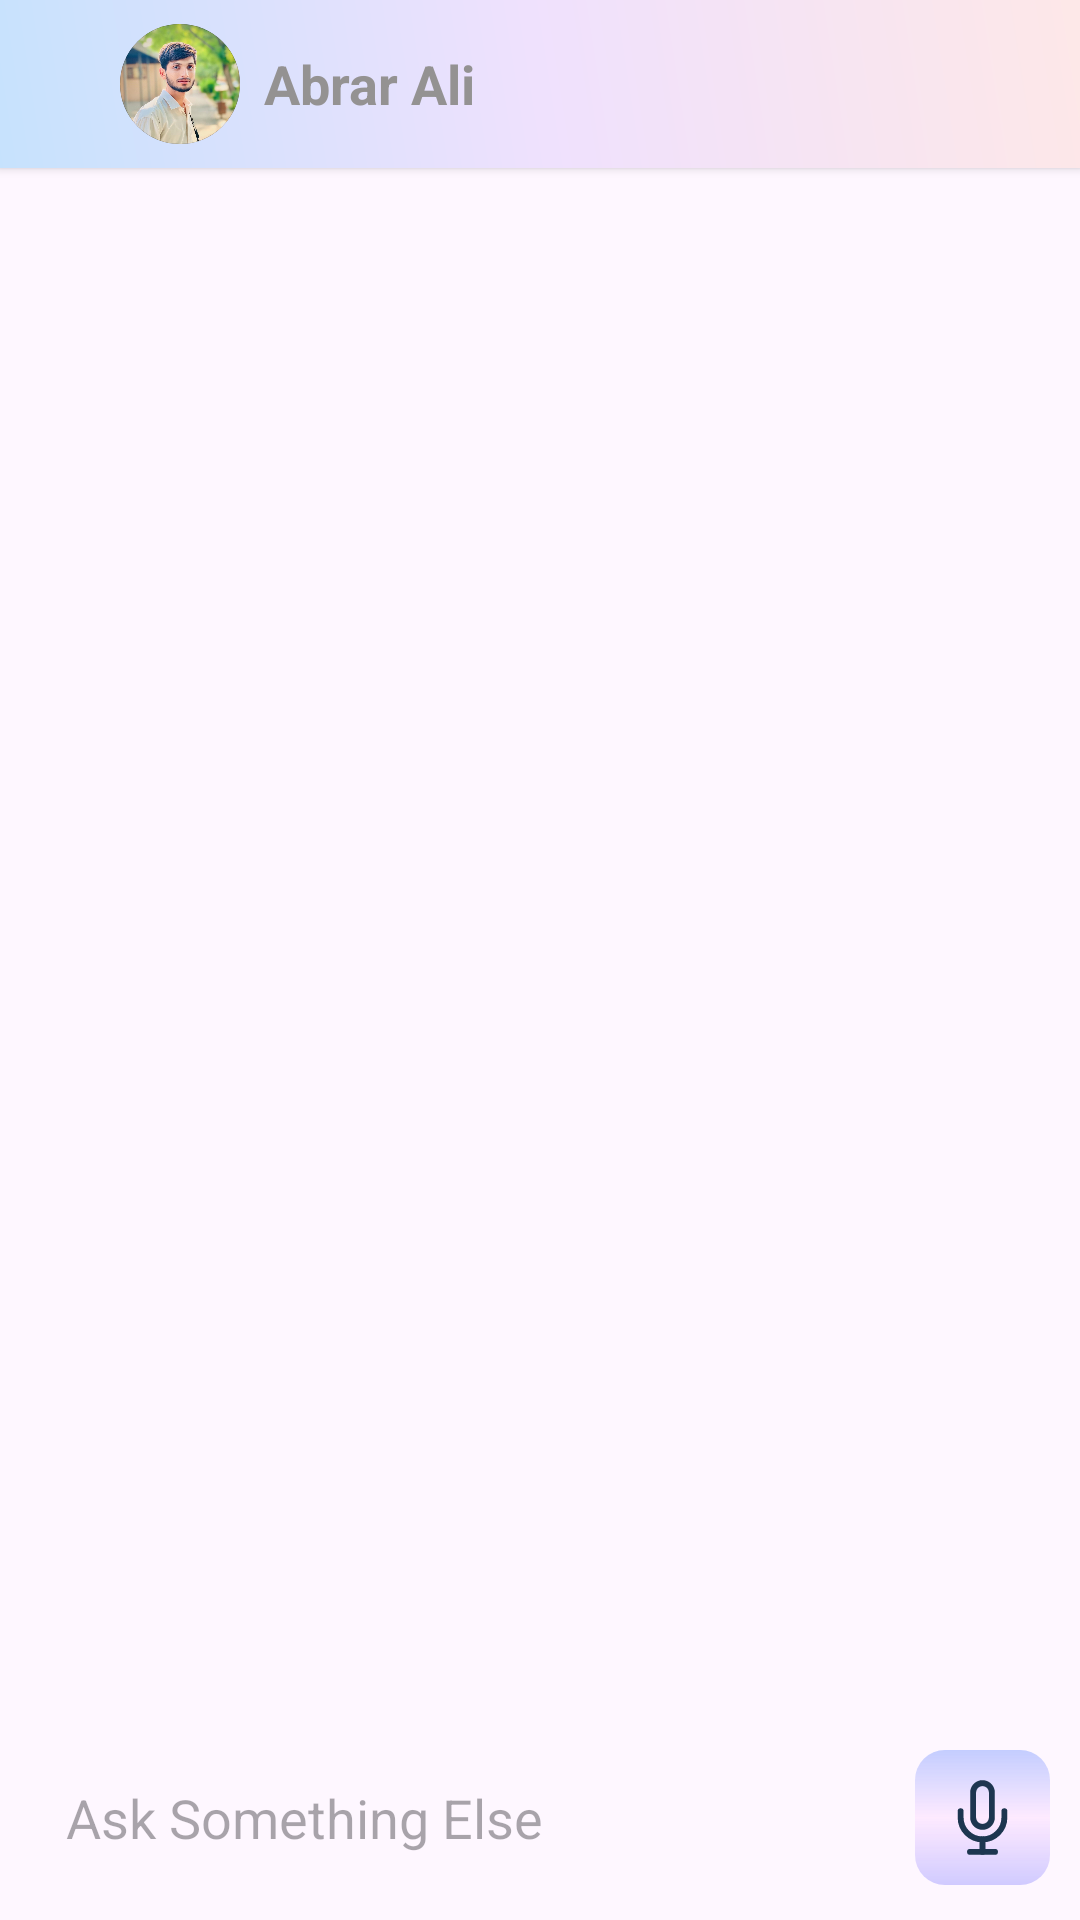

Android layout source for this screen:
<!-- AndroidManifest.xml: application theme Theme.EchoI -->
<!-- res/layout/chat_interface.xml -->
<RelativeLayout xmlns:android="http://schemas.android.com/apk/res/android"
    xmlns:app="http://schemas.android.com/apk/res-auto"
    xmlns:tools="http://schemas.android.com/tools"
    android:layout_width="match_parent"
    android:layout_height="match_parent">

    
    <LinearLayout
        android:id="@+id/header_layout"
        android:layout_width="match_parent"
        android:layout_height="wrap_content"
        android:orientation="horizontal"
        android:gravity="center_vertical"
        android:padding="8dp"
        android:background="@drawable/gradient_background"
        android:elevation="2dp">

        
        <ImageView
            android:id="@+id/menu_button"
            android:layout_width="32dp"
            android:layout_height="32dp"
            android:src="@drawable/dots"
            android:contentDescription="Menu" />

        
        <ImageView
            android:id="@+id/userPicture"
            android:layout_width="40dp"
            android:layout_height="40dp"
            android:src="@drawable/abraralipic"
            android:contentDescription="User Picture"
            android:scaleType="centerCrop"
            android:background="@drawable/circular_image_background"
            android:clipToOutline="true"
            android:layout_gravity="center" />

        
        <TextView
            android:id="@+id/user_name"
            android:layout_width="wrap_content"
            android:layout_height="wrap_content"
            android:layout_marginStart="8dp"
            android:text="Abrar Ali"
            android:textColor="#949292"
            android:textStyle="bold"
            android:textSize="18sp" />
    </LinearLayout>

    
    <androidx.recyclerview.widget.RecyclerView
        android:id="@+id/chat_recycler_view"
        android:layout_width="match_parent"
        android:layout_height="0dp"
        android:layout_above="@id/input_layout"
        android:layout_below="@id/header_layout"
        android:padding="10dp"
        android:background="@android:color/transparent" />

    
    <TextView
        android:id="@+id/listening_status"
        android:layout_width="wrap_content"
        android:layout_height="wrap_content"
        android:layout_above="@id/input_message"
        android:layout_centerHorizontal="true"
        android:padding="8dp"
        android:text="Listening..."
        android:textColor="@android:color/holo_red_dark"
        android:visibility="gone"
        android:textSize="16sp"
        tools:ignore="NotSibling" />

    
    <LinearLayout
        android:id="@+id/input_layout"
        android:layout_width="match_parent"
        android:layout_height="wrap_content"
        android:layout_alignParentBottom="true"
        android:orientation="horizontal"
        android:background="#00FFFFFF"
        android:padding="10dp"
        android:elevation="4dp"
        android:gravity="center_vertical">

        <EditText
            android:id="@+id/input_message"
            android:layout_width="0dp"
            android:layout_height="wrap_content"
            android:layout_weight="1"
            android:hint="Ask Something Else"
            android:background="@drawable/rounded_input_background"
            android:textColor="@android:color/black"
            android:padding="12dp"
            android:inputType="text" />

        <ImageButton
            android:id="@+id/send_button"
            android:layout_width="45dp"
            android:layout_height="45dp"
            android:layout_marginStart="8dp"
            android:src="@drawable/mic"
        android:contentDescription="Send"
        android:background="@drawable/rounded_button_background"
        android:elevation="2dp"
        android:padding="10dp"
        android:scaleType="centerInside"
        app:tint="#1D3650" />
    </LinearLayout>
</RelativeLayout>
<!-- resources referenced by this layout -->
<resources>
  <!-- drawable abraralipic: jpg bitmap (drawable, 93290 bytes) -->
  <!-- drawable circular_image_background (drawable) -->
  <?xml version="1.0" encoding="utf-8"?>
  <shape xmlns:android="http://schemas.android.com/apk/res/android"
      android:shape="oval">
      <solid android:color="@android:color/transparent"/>
      <stroke android:width="5dp" android:color="#000000"/>
  </shape>
  <!-- drawable gradient_background (drawable) -->
  <layer-list xmlns:android="http://schemas.android.com/apk/res/android">
      <item>
          <shape>
              <gradient
                  android:startColor="#8EC5FC"
                  android:centerColor="#E0C3FC"
                  android:endColor="#FCD1D1"
                  android:angle="45"/>
          </shape>
      </item>
      <item>
          <shape>
              <solid android:color="#80FFFFFF"/> 
          </shape>
      </item>
  </layer-list>
  <!-- drawable mic (drawable) -->
  <vector xmlns:android="http://schemas.android.com/apk/res/android"
      android:width="38dp"
      android:height="38dp"
      android:viewportWidth="38"
      android:viewportHeight="38">
    <path
        android:pathData="M19,1.583C17.74,1.583 16.532,2.084 15.641,2.975C14.75,3.865 14.25,5.074 14.25,6.333V19C14.25,20.26 14.75,21.468 15.641,22.359C16.532,23.25 17.74,23.75 19,23.75C20.26,23.75 21.468,23.25 22.359,22.359C23.25,21.468 23.75,20.26 23.75,19V6.333C23.75,5.074 23.25,3.865 22.359,2.975C21.468,2.084 20.26,1.583 19,1.583Z"
        android:strokeLineJoin="round"
        android:strokeWidth="3"
        android:fillColor="#00000000"
        android:strokeColor="#ffffff"
        android:strokeLineCap="round"/>
    <path
        android:pathData="M30.083,15.833V19C30.083,21.94 28.916,24.759 26.837,26.837C24.759,28.916 21.94,30.083 19,30.083C16.06,30.083 13.241,28.916 11.163,26.837C9.084,24.759 7.917,21.94 7.917,19V15.833"
        android:strokeLineJoin="round"
        android:strokeWidth="3"
        android:fillColor="#00000000"
        android:strokeColor="#ffffff"
        android:strokeLineCap="round"/>
    <path
        android:pathData="M19,30.083V36.417"
        android:strokeLineJoin="round"
        android:strokeWidth="3"
        android:fillColor="#00000000"
        android:strokeColor="#ffffff"
        android:strokeLineCap="round"/>
    <path
        android:pathData="M12.667,36.417H25.333"
        android:strokeLineJoin="round"
        android:strokeWidth="3"
        android:fillColor="#00000000"
        android:strokeColor="#ffffff"
        android:strokeLineCap="round"/>
  </vector>
  <!-- drawable rounded_button_background (drawable) -->
  <?xml version="1.0" encoding="UTF-8"?>
  <shape
      xmlns:android="http://schemas.android.com/apk/res/android">
      <gradient
          android:startColor="#8F95ACFF"
          android:centerColor="#5EFED4FF"
          android:endColor="#D0CAFF"
          android:angle="270"
          />
      <corners
          android:radius="10dp"
          />
  </shape>
  <style name="Theme.EchoI" parent="Base.Theme.EchoI" />
  <style name="Base.Theme.EchoI" parent="Theme.Material3.DayNight.NoActionBar">
          <item name="android:windowIsTranslucent">true</item>
          
          
      </style>
</resources>
